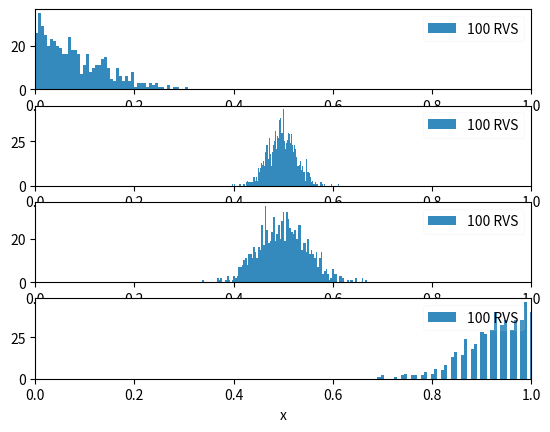

Python code for this plot:
import numpy as np
import matplotlib.pyplot as plt

n = 1000
N = 100
u = 0.5
v = 1

X = np.linspace(0,1,218)
x1 = np.zeros((n))
x2 = np.zeros((n))
x3 = np.zeros((n))
x4 = np.zeros((n))

#guassian distribution
for i in range(n):
	for j in range(N):
		x1[i] += np.random.randn()
	x1[i] *= 1/N

#uniform distribution
for i in range(n):
	for j in range(N):
		x2[i] += np.random.random()
	x2[i] *= 1/N

#exponential distribution
for i in range(n):
	for j in range(N):
		x3[i] += np.random.exponential(u)
	x3[i] *= 1/N

#binomial distribution
for i in range(n):
	for j in range(N):
		x4[i] += np.random.poisson()
	x4[i] *= 1/N

#CLT
#var = v/N
#guassian = (1/np.sqrt(2*np.pi*var))*np.exp(-(X-u)**2/(2*var))

plt.subplot(4, 1, 1)
plt.hist(x1,100,color='#348ABD',label="%d RVS"%(N))
plt.xlabel('x')
plt.xlim([0,1])
leg = plt.legend(loc="upper right")
leg.get_frame().set_alpha(0.1)

plt.subplot(4, 1, 2)
plt.hist(x2,100,color='#348ABD',label="%d RVS"%(N))
plt.xlabel('x')
plt.xlim([0,1])
leg = plt.legend(loc="upper right")
leg.get_frame().set_alpha(0.1)

plt.subplot(4, 1, 3)
plt.hist(x3,100,color='#348ABD',label="%d RVS"%(N))
plt.xlabel('x')
plt.xlim([0,1])
leg = plt.legend(loc="upper right")
leg.get_frame().set_alpha(0.1)

plt.subplot(4, 1, 4)
plt.hist(x4,100,color='#348ABD',label="%d RVS"%(N))
plt.xlabel('x')
plt.xlim([0,1])
leg = plt.legend(loc="upper right")
leg.get_frame().set_alpha(0.1)

plt.show()
